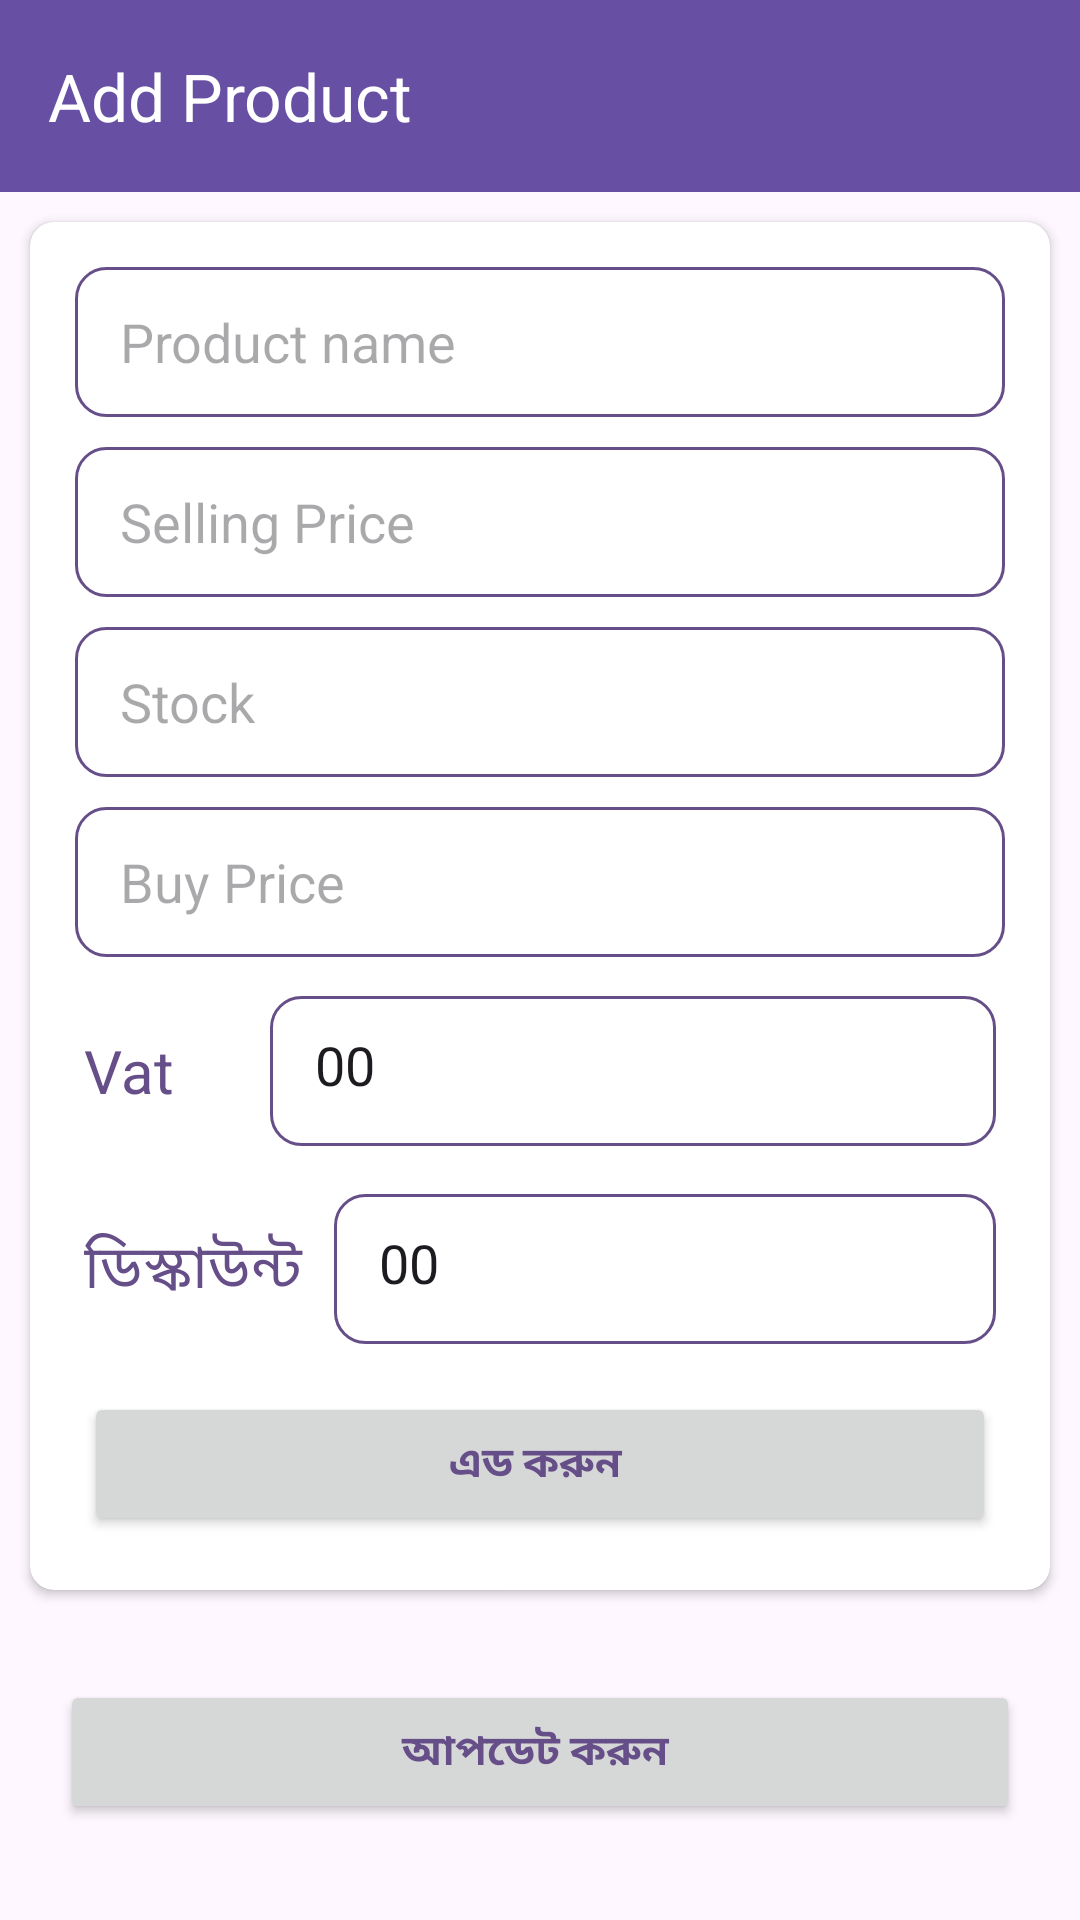

Produce the Android XML layout that renders to this screen, including the resource entries it uses.
<!-- AndroidManifest.xml: application theme Theme.MyApplication -->
<!-- res/layout/activity_add_product.xml -->
<?xml version="1.0" encoding="utf-8"?>
<LinearLayout xmlns:android="http://schemas.android.com/apk/res/android"
    xmlns:app="http://schemas.android.com/apk/res-auto"
    xmlns:tools="http://schemas.android.com/tools"
    android:id="@+id/Quantity"
    android:layout_width="match_parent"
    android:layout_height="match_parent"
    android:orientation="vertical"
    tools:context=".activity.addProductActivity">


    <com.google.android.material.appbar.MaterialToolbar
        android:id="@+id/materialToolbar"
        android:layout_width="match_parent"
        android:layout_height="wrap_content"
        app:title="Add Product"
        app:titleTextColor="@color/white"
        android:background="?attr/colorPrimary"
        android:minHeight="?attr/actionBarSize"
        android:theme="?attr/actionBarTheme" />

    <androidx.cardview.widget.CardView
        android:layout_width="match_parent"
        android:layout_height="wrap_content"
        android:layout_margin="10dp"
        android:visibility="visible"
        app:cardCornerRadius="8dp">

        <LinearLayout
            android:layout_width="match_parent"
            android:layout_height="match_parent"
            android:padding="10dp"
            android:orientation="vertical">


            <EditText
                android:id="@+id/editTextName"
                android:layout_width="match_parent"
                android:layout_height="50dp"
                android:paddingStart="15dp"
                android:layout_margin="5dp"
                android:ems="10"
                android:background="@drawable/round_shape"
                android:hint="@string/product_name"
                android:inputType="text"/>

            <EditText
                android:id="@+id/sellingPrice"
                android:layout_width="match_parent"
                android:layout_height="50dp"
                android:paddingStart="15dp"
                android:layout_margin="5dp"
                android:ems="10"
                android:background="@drawable/round_shape"
                android:hint="@string/sell_price"
                android:inputType="number"/>


            <EditText
                android:id="@+id/stock"
                android:layout_width="match_parent"
                android:layout_height="50dp"
                android:paddingStart="15dp"
                android:layout_margin="5dp"
                android:ems="10"
                android:background="@drawable/round_shape"
                android:hint="@string/stock_hint"
                android:inputType="number"/>

            <EditText
                android:id="@+id/buyPrice"
                android:layout_width="match_parent"
                android:layout_height="50dp"
                android:paddingStart="15dp"
                android:layout_margin="5dp"
                android:ems="10"
                android:background="@drawable/round_shape"
                android:hint="@string/buyPrice_hint"
                android:inputType="number"/>




            <LinearLayout
                android:layout_width="match_parent"
                android:layout_height="50dp"
                android:layout_gravity="center_vertical"
                android:orientation="horizontal"
                android:layout_margin="8dp"
                app:cardCornerRadius="8dp">

                <TextView
                    android:layout_width="wrap_content"
                    android:layout_height="wrap_content"
                    android:layout_weight="1"
                    android:layout_gravity="center_vertical"
                    android:text="@string/vat_hint"
                    android:textSize="20sp" />

                <EditText
                    android:id="@+id/vatAvai"
                    android:layout_width="wrap_content"
                    android:layout_height="match_parent"
                    android:background="@drawable/round_shape"
                    android:layout_weight="1"
                    android:padding="15dp"
                    android:ems="10"
                    android:inputType="number"
                    android:text="@string/_0" />


            </LinearLayout>

            <LinearLayout
                android:layout_width="match_parent"
                android:layout_height="50dp"
                android:orientation="horizontal"
                android:layout_gravity="center_vertical"
                android:layout_margin="8dp"
                app:cardCornerRadius="8dp">

                <TextView
                    android:layout_width="wrap_content"
                    android:layout_height="wrap_content"
                    android:layout_gravity="center_vertical"
                    android:layout_weight="1"
                    android:text="ডিস্কাউন্ট"
                    android:textSize="20sp" />

                <EditText
                    android:id="@+id/discount"
                    android:layout_width="wrap_content"
                    android:layout_height="match_parent"
                    android:layout_weight="1"
                    android:background="@drawable/round_shape"
                    android:layout_gravity="right"
                    android:padding="15dp"
                    android:ems="10"
                    android:inputType="number"
                    android:text="@string/_0" />


            </LinearLayout>

            <Button
                android:id="@+id/submit"
                android:layout_width="match_parent"
                android:layout_height="wrap_content"
                android:layout_margin="8dp"
                android:text="এড করুন "
                android:textStyle="bold" />


        </LinearLayout>

    </androidx.cardview.widget.CardView>

    <Button
        android:id="@+id/update"
        android:layout_width="match_parent"
        android:layout_height="wrap_content"
        android:layout_margin="20dp"
        android:text="আপডেট করুন "
        android:textStyle="bold"
        android:visibility="visible" />

</LinearLayout>
<!-- resources referenced by this layout -->
<resources>
  <color name="white">#FFFFFFFF</color>
  <!-- drawable round_shape (drawable) -->
  <?xml version="1.0" encoding="utf-8"?>
  <shape xmlns:android="http://schemas.android.com/apk/res/android">
      <corners android:radius="10dp"/>
      <solid android:color="@color/white"/>
      <stroke android:width="1dp" android:color="@color/colorPrimary"/>
  </shape>
  <string name="_0">00</string>
  <string name="buyPrice_hint">Buy Price</string>
  <string name="product_name">Product name</string>
  <string name="sell_price">Selling Price</string>
  <string name="stock_hint">Stock</string>
  <string name="vat_hint">Vat</string>
  <style name="Theme.MyApplication" parent="Theme.Material3.Light.NoActionBar">
          <item name="android:colorPrimary">@color/colorPrimary</item>
          <item name="android:textColor">@color/colorPrimary</item>
          <item name="android:textAllCaps">false</item>
  
      </style>
  <color name="colorPrimary">#664E88</color>
</resources>
